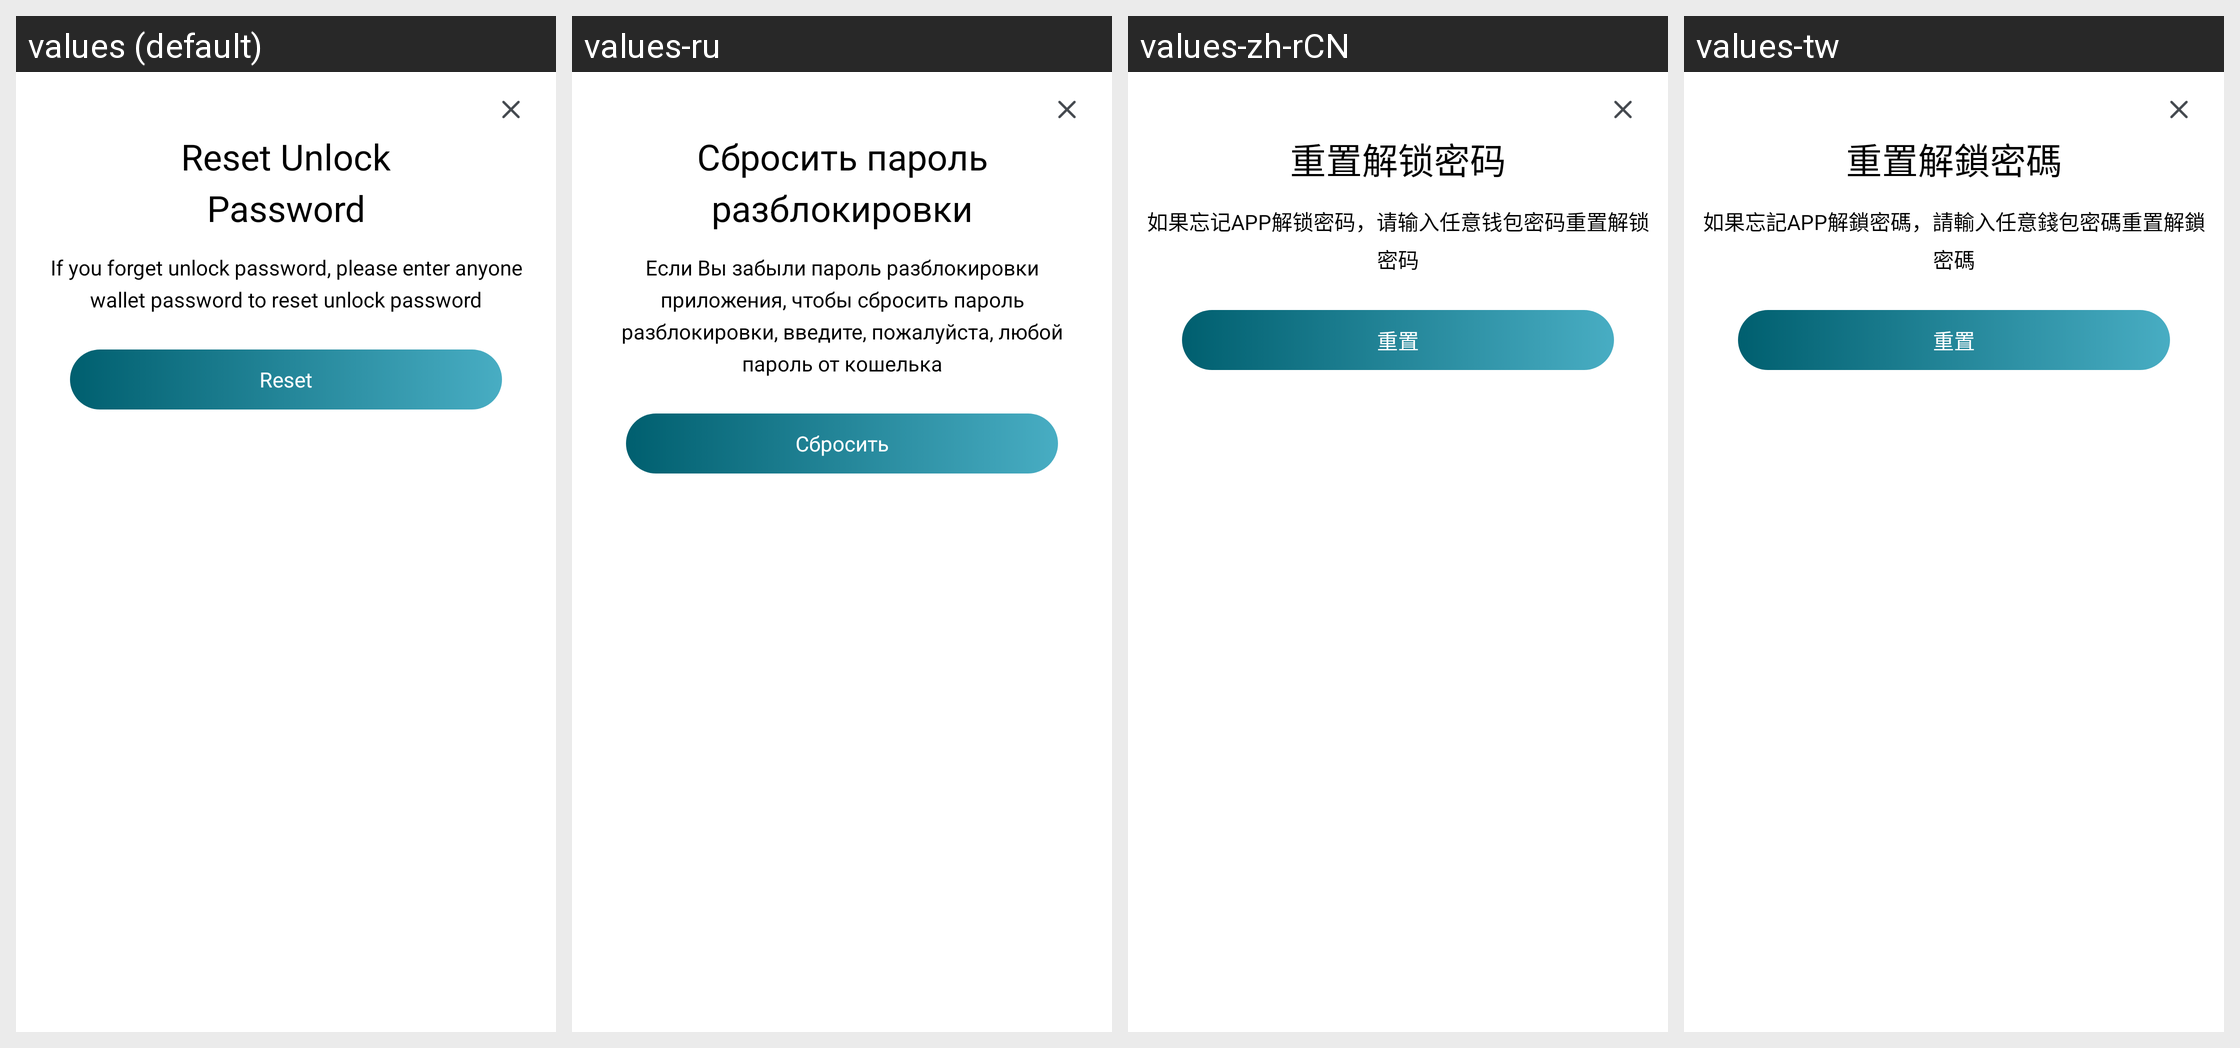

The same Android screen rendered under several of its app's locales, left to right. List the strings drawn on it with the default value and each locale's translation.
Android screen res/layout/dialog_reset.xml rendered under 4 locales, left to right: values (default), values-ru, values-zh-rCN, values-tw. Device: Nexus 5 (rendered at 1080×1920; each locale shown at half size, 540×960, under a caption strip naming it); theme AppTheme.NoActionBar.
Strings drawn on this screen, with the default value and each locale's value (text and hints the layout hard-codes, and strings that could not be matched under every locale, appear in the picture but are not listed):

reset_title
  values: Reset Unlock
      Password
  values-ru: Сбросить пароль разблокировки
  values-zh-rCN: 重置解锁密码
  values-tw: 重置解鎖密碼

reset_tip
  values: If you forget unlock password, please enter anyone wallet password to reset unlock password
  values-ru: Если Вы забыли пароль разблокировки приложения, чтобы сбросить пароль разблокировки, введите, пожалуйста, любой пароль от кошелька
  values-zh-rCN: 如果忘记APP解锁密码，请输入任意钱包密码重置解锁密码
  values-tw: 如果忘記APP解鎖密碼，請輸入任意錢包密碼重置解鎖密碼

reset
  values: Reset
  values-ru: Сбросить
  values-zh-rCN: 重置
  values-tw: 重置
